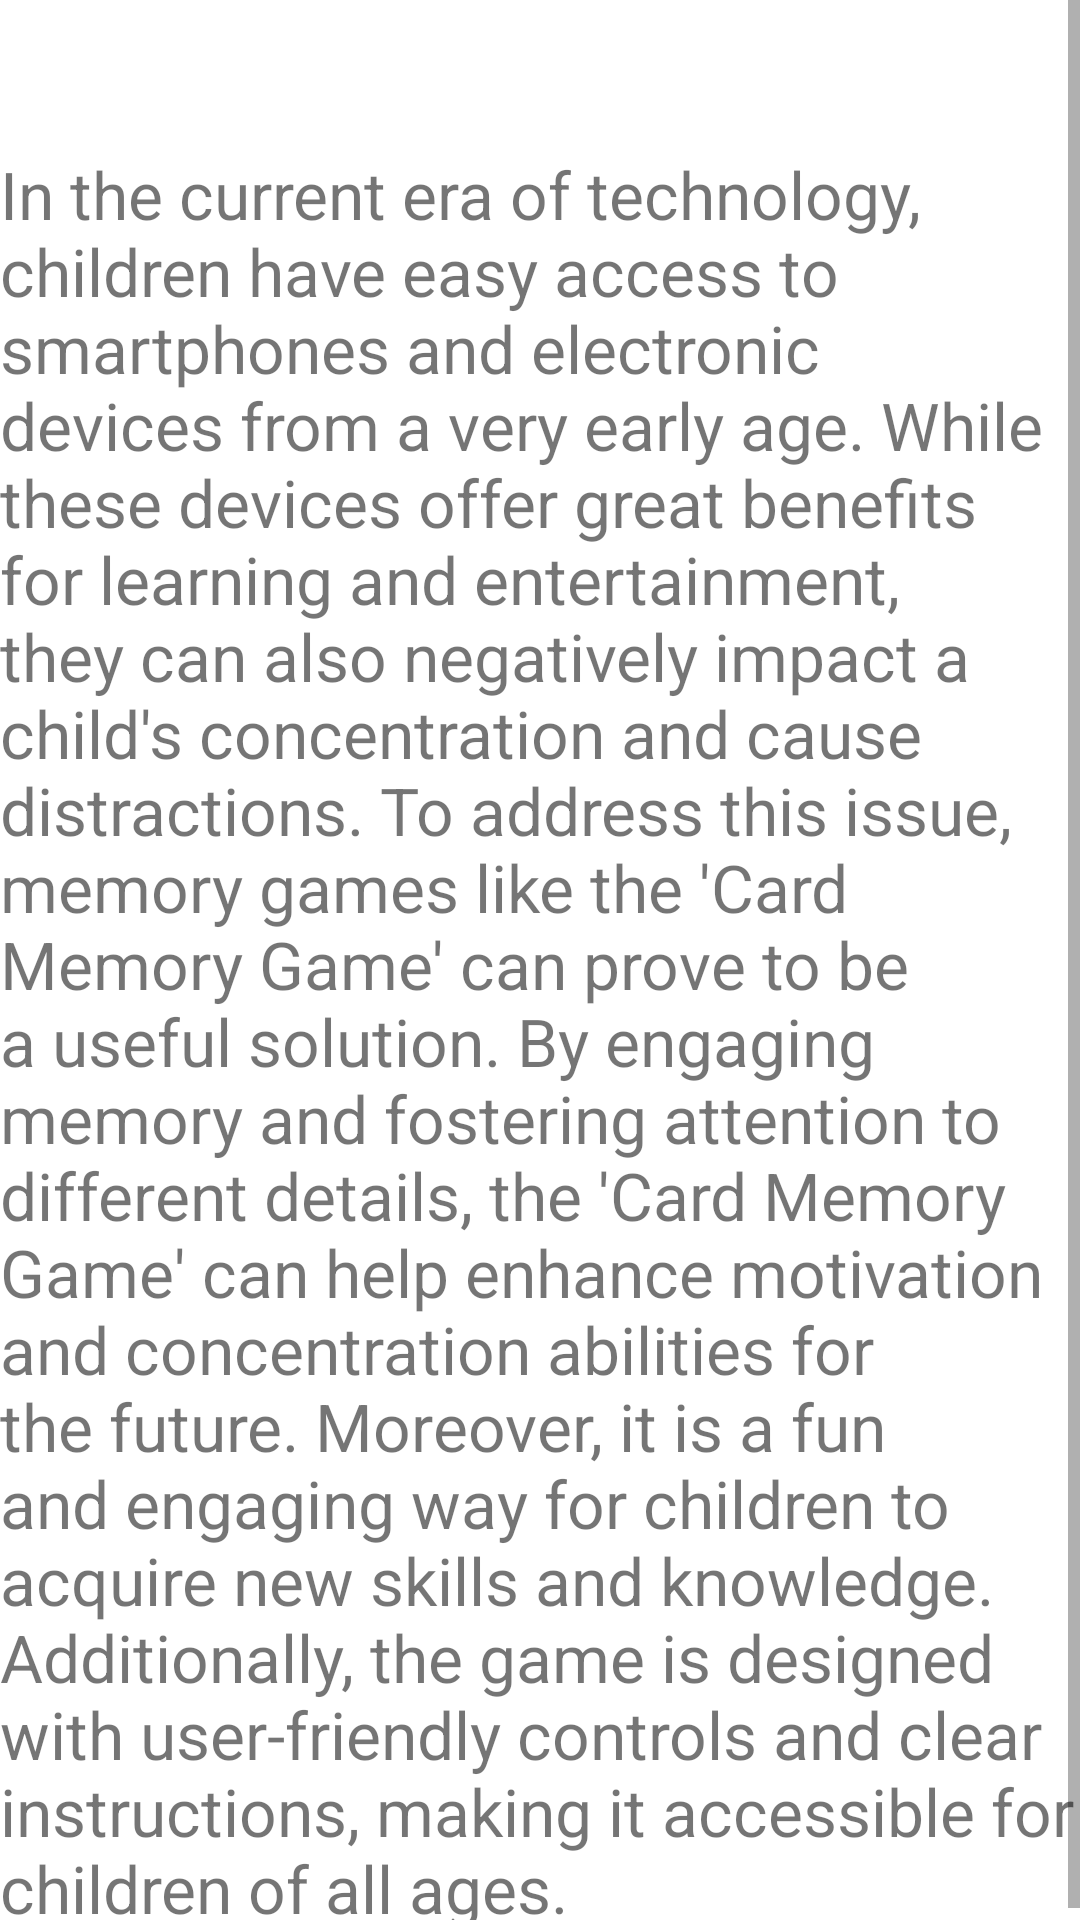

Produce the Android XML layout that renders to this screen, including the resource entries it uses.
<!-- AndroidManifest.xml: application theme Theme.MatchingGameMemory -->
<!-- res/layout/activity_about.xml -->
<?xml version="1.0" encoding="utf-8"?>
<LinearLayout xmlns:android="http://schemas.android.com/apk/res/android"
    android:layout_width="match_parent"
    android:layout_centerVertical="true"
    android:layout_centerHorizontal="true"
    android:orientation="vertical"
    android:gravity="center_horizontal"
    android:layout_height="match_parent"
    android:id="@+id/aboutActivity"
    xmlns:tools="http://schemas.android.com/tools">

    
    <ScrollView
        android:layout_width="match_parent"
        android:layout_height="wrap_content"
        android:scrollbars="vertical">

        <TextView
            android:id="@+id/durationTextView"
            android:layout_marginTop="25dp"
            android:paddingTop="25dp"
            android:layout_width="wrap_content"
            android:layout_height="wrap_content"
            android:layout_centerHorizontal="true"
            android:textSize="22dp"
            android:text="In the current era of technology, children have easy access to smartphones and electronic devices from a very early age. While these devices offer great benefits for learning and entertainment, they can also negatively impact a child's concentration and cause distractions. To address this issue, memory games like the 'Card Memory Game' can prove to be a useful solution. By engaging memory and fostering attention to different details, the 'Card Memory Game' can help enhance motivation and concentration abilities for the future. Moreover, it is a fun and engaging way for children to acquire new skills and knowledge. Additionally, the game is designed with user-friendly controls and clear instructions, making it accessible for children of all ages."
            tools:context=".AboutActivity"/>
    </ScrollView>

    <Button
        android:id="@+id/backToMain"
        android:layout_width="281dp"
        android:layout_height="66dp"
        android:layout_marginTop="15dp"
        android:text="Back to Home Screen"
        tools:layout_editor_absoluteX="158dp"
        tools:layout_editor_absoluteY="386dp"
        tools:context=".AboutActivity"/>
</LinearLayout>
<!-- resources referenced by this layout -->
<resources>
  <style name="Theme.MatchingGameMemory" parent="Theme.MaterialComponents.DayNight.DarkActionBar">
          
          <item name="colorPrimary">@color/purple_500</item>
          <item name="colorPrimaryVariant">@color/purple_700</item>
          <item name="colorOnPrimary">@color/white</item>
          
          <item name="colorSecondary">@color/teal_200</item>
          <item name="colorSecondaryVariant">@color/teal_700</item>
          <item name="colorOnSecondary">@color/black</item>
          
          <item name="android:statusBarColor">?attr/colorPrimaryVariant</item>
          
      </style>
  <!-- not gathered from this repository: default colours our renderer supplied (Android Studio template values) -->
  <color name="purple_500">#FF6200EE</color>
  <color name="purple_700">#FF3700B3</color>
  <color name="teal_200">#FF03DAC5</color>
  <color name="teal_700">#FF018786</color>
  <color name="black">#FF000000</color>
  <color name="white">#FFFFFFFF</color>
</resources>
